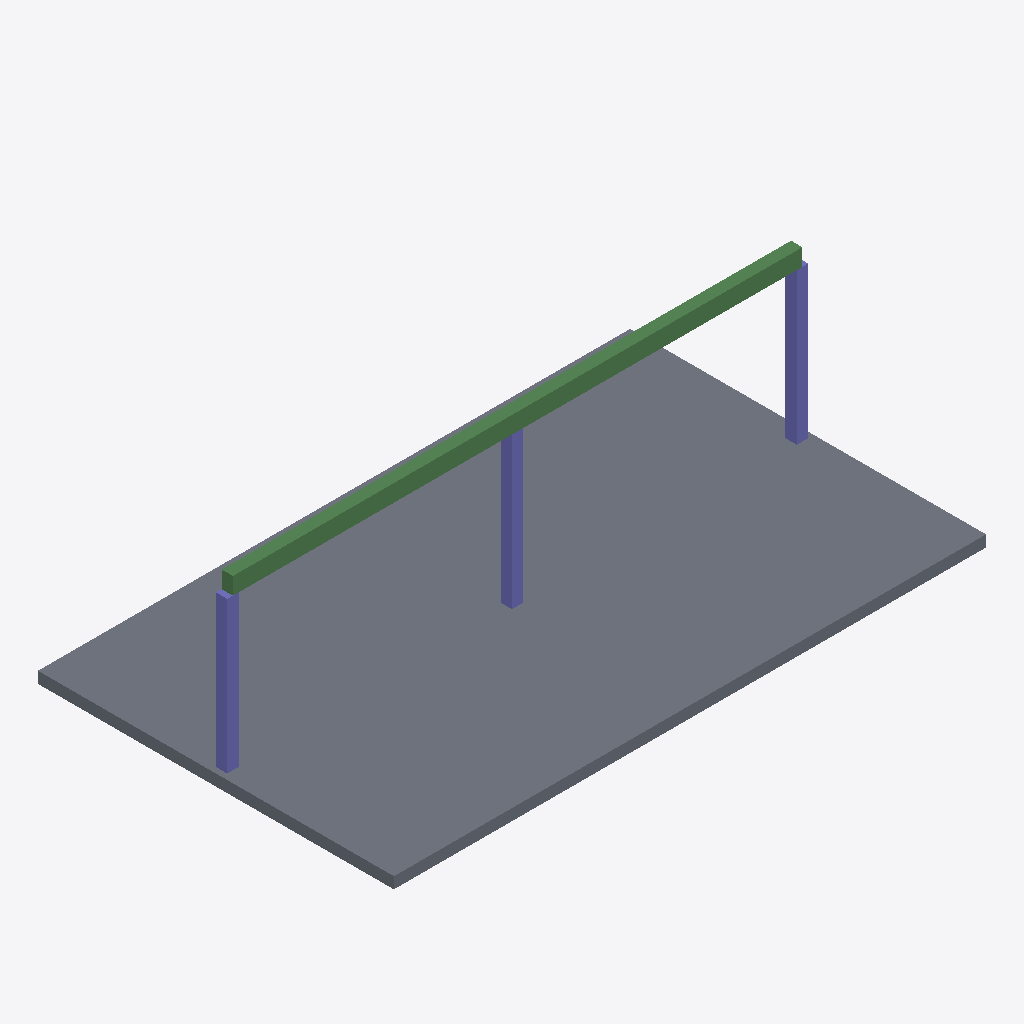
Isometric view of an IFC building model (IFC-SPF (STEP), schema IFC4, length unit millimetre), seen from the south-west, elements coloured by IFC class: 3 columns (violet), 2 beams (green), 1 slab (grey).
Extent 9.4 m × 5.7 m × 2.9 m (x, y, z). Elements (6): 3 IfcColumn, 2 IfcBeam, 1 IfcSlab.

HEADER;
FILE_DESCRIPTION(('ViewDefinition[DesignTransferView]'),'2;1');
FILE_NAME('/dev/null','2026-01-04T13:07:51+00:00',(''),(''),'IfcOpenShell 0.8.4.post1','IfcOpenShell 0.8.4.post1','Nobody');
FILE_SCHEMA(('IFC4'));
ENDSEC;
DATA;
#1=IFCPROJECT('3y1DYTBbj6$vJkdGIcBdRE',$,'DiTWP IFC [990] - 01007990',$,$,$,$,(#16),#5);
#6=IFCSITE('3$zP876AX4suhDOPPPhfJa',$,'Site',$,$,$,$,$,$,$,$,$,$,$);
#7=IFCBUILDING('0KPXdjOlT5hAfYX9QOt_Ec',$,'Building',$,$,$,$,$,$,$,$,$);
#8=IFCBUILDINGSTOREY('3e1eOBAFT4Re_6F0C215WB',$,'Ground Floor',$,$,$,$,$,$,$);
#28=IFCSLAB('3OD_4gvWLCuhMstFHrO85H',$,'Slab_1',$,$,#40,#29,$,$);
#117=IFCBEAM('1J1sSf24r4lfi689LjU0Ff',$,'Beam_1',$,$,#128,#118,$,$);
#136=IFCBEAM('2ptctBnCH4QxBIWE9vNhHk',$,'Beam_2',$,$,#147,#137,$,$);
#51=IFCCOLUMN('2F_K2DLRXDD935BViahL52',$,'C1',$,$,#62,#52,$,$);
#95=IFCCOLUMN('0CImXX4WHFifndqEOEqRiD',$,'C3',$,$,#106,#96,$,$);
#73=IFCCOLUMN('0_XoniNbnFCQkTNKG3ZJIM',$,'C2',$,$,#84,#74,$,$);
ENDSEC;
